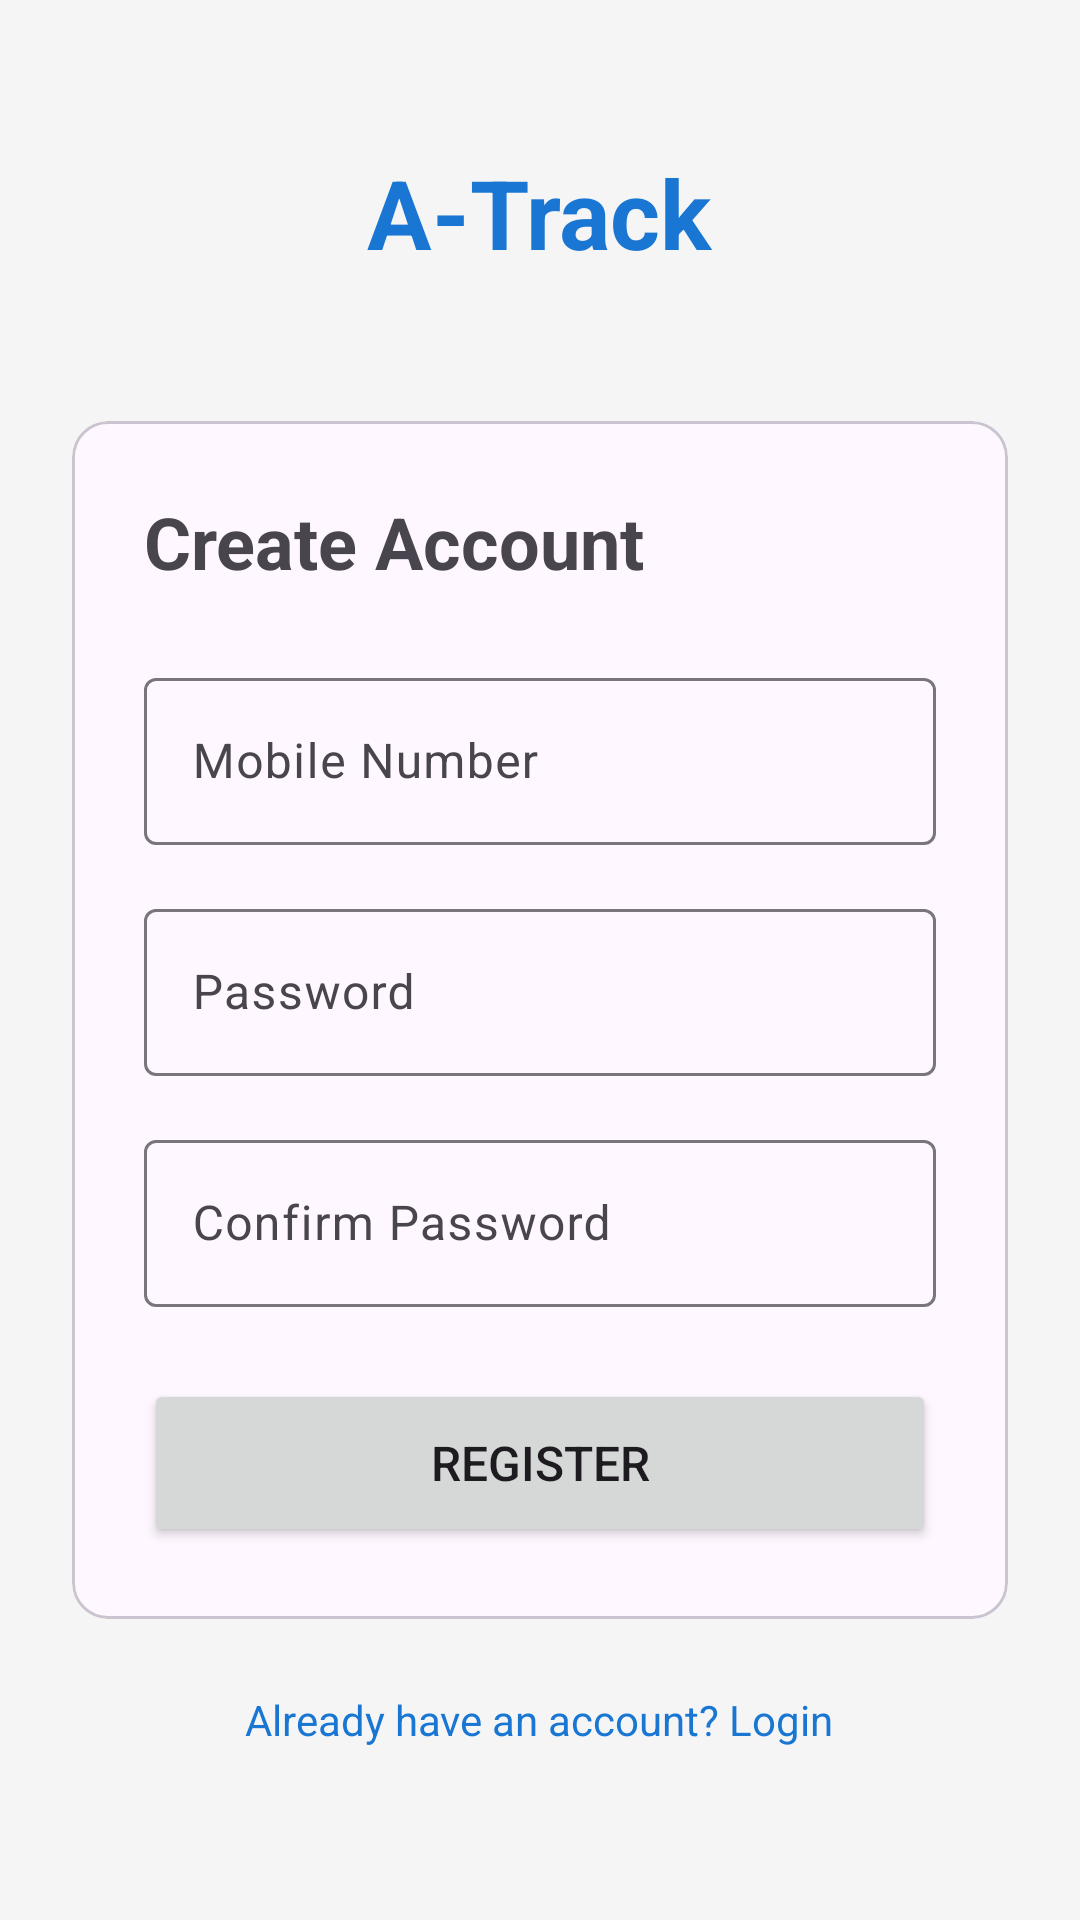

Write the Android layout XML for this screen, with the resource values it uses.
<!-- AndroidManifest.xml: application theme Theme.ATrack -->
<!-- res/layout/activity_register.xml -->
<?xml version="1.0" encoding="utf-8"?>
<LinearLayout xmlns:android="http://schemas.android.com/apk/res/android"
    android:layout_width="match_parent"
    android:layout_height="match_parent"
    android:orientation="vertical"
    android:padding="24dp"
    android:gravity="center"
    android:background="#F5F5F5">

    <TextView
        android:layout_width="wrap_content"
        android:layout_height="wrap_content"
        android:text="A-Track"
        android:textSize="32sp"
        android:textStyle="bold"
        android:textColor="#1976D2"
        android:layout_marginBottom="48dp"/>

    <com.google.android.material.card.MaterialCardView
        android:layout_width="match_parent"
        android:layout_height="wrap_content"
        android:layout_marginBottom="16dp">

        <LinearLayout
            android:layout_width="match_parent"
            android:layout_height="wrap_content"
            android:orientation="vertical"
            android:padding="24dp">

            <TextView
                android:layout_width="wrap_content"
                android:layout_height="wrap_content"
                android:text="Create Account"
                android:textSize="24sp"
                android:textStyle="bold"
                android:layout_marginBottom="24dp"/>

            <com.google.android.material.textfield.TextInputLayout
                android:layout_width="match_parent"
                android:layout_height="wrap_content"
                android:hint="Mobile Number"
                android:layout_marginBottom="16dp">

                <com.google.android.material.textfield.TextInputEditText
                    android:id="@+id/etMobileNumber"
                    android:layout_width="match_parent"
                    android:layout_height="wrap_content"
                    android:inputType="phone"
                    android:maxLength="10"/>
            </com.google.android.material.textfield.TextInputLayout>

            <com.google.android.material.textfield.TextInputLayout
                android:layout_width="match_parent"
                android:layout_height="wrap_content"
                android:hint="Password"
                android:layout_marginBottom="16dp">

                <com.google.android.material.textfield.TextInputEditText
                    android:id="@+id/etPassword"
                    android:layout_width="match_parent"
                    android:layout_height="wrap_content"
                    android:inputType="textPassword"/>
            </com.google.android.material.textfield.TextInputLayout>

            <com.google.android.material.textfield.TextInputLayout
                android:layout_width="match_parent"
                android:layout_height="wrap_content"
                android:hint="Confirm Password"
                android:layout_marginBottom="24dp">

                <com.google.android.material.textfield.TextInputEditText
                    android:id="@+id/etConfirmPassword"
                    android:layout_width="match_parent"
                    android:layout_height="wrap_content"
                    android:inputType="textPassword"/>
            </com.google.android.material.textfield.TextInputLayout>

            <Button
                android:id="@+id/btnRegister"
                android:layout_width="match_parent"
                android:layout_height="56dp"
                android:text="Register"
                android:textSize="16sp"/>

        </LinearLayout>
    </com.google.android.material.card.MaterialCardView>

    <TextView
        android:id="@+id/tvBackToLogin"
        android:layout_width="wrap_content"
        android:layout_height="wrap_content"
        android:text="Already have an account? Login"
        android:textColor="#1976D2"
        android:textSize="14sp"
        android:padding="8dp"/>

</LinearLayout>
<!-- resources referenced by this layout -->
<resources>
  <style name="Theme.ATrack" parent="Base.Theme.ATrack" />
  <style name="Base.Theme.ATrack" parent="Theme.Material3.DayNight.NoActionBar">
          
          
      </style>
</resources>
